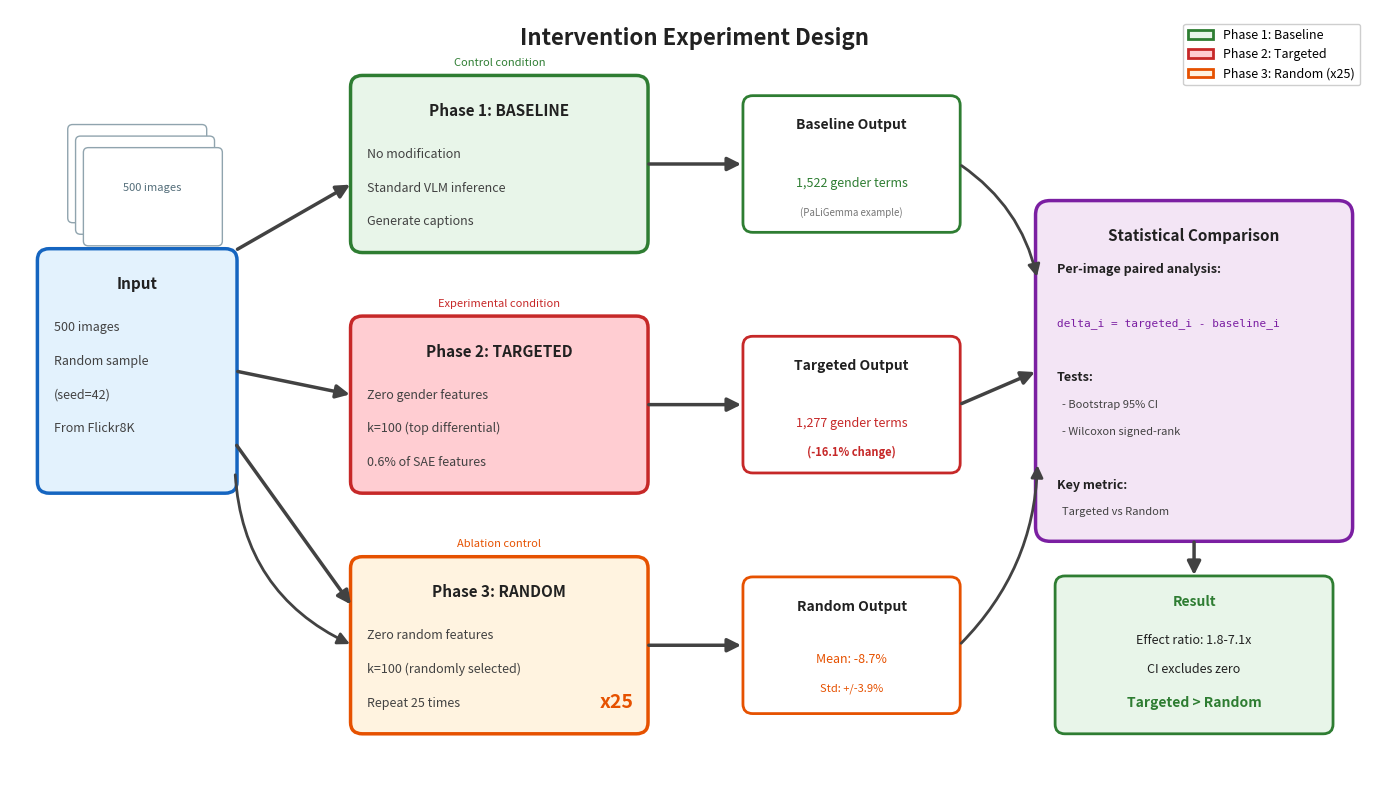

The matplotlib source for this figure: (Note: this script raises an exception after producing the figure.)
#!/usr/bin/env python3
# -*- coding: utf-8 -*-
"""
Generate Intervention Experiment Design Figure
===============================================

Creates a publication-quality figure explaining the 3-phase intervention experiment.
"""

import matplotlib.pyplot as plt
import matplotlib.patches as mpatches
from matplotlib.patches import FancyBboxPatch, FancyArrowPatch, Circle, Rectangle
import numpy as np

# Set up figure
fig, ax = plt.subplots(figsize=(14, 8), dpi=150)
ax.set_xlim(0, 14)
ax.set_ylim(0, 8)
ax.axis('off')

# Color scheme
COLORS = {
    'input': '#E3F2FD',          # Light blue
    'input_border': '#1565C0',   # Dark blue
    'baseline': '#E8F5E9',       # Light green
    'baseline_border': '#2E7D32', # Dark green
    'targeted': '#FFCDD2',       # Light red
    'targeted_border': '#C62828', # Dark red
    'random': '#FFF3E0',         # Light orange
    'random_border': '#E65100',  # Dark orange
    'compare': '#F3E5F5',        # Light purple
    'compare_border': '#7B1FA2', # Dark purple
    'arrow': '#424242',          # Dark gray
    'text': '#212121',           # Almost black
}

def add_box(ax, x, y, width, height, title, lines=None, 
            color='#E3F2FD', border_color='#1565C0', title_size=11):
    """Add a styled box with title and optional bullet points."""
    box = FancyBboxPatch((x, y), width, height,
                         boxstyle="round,pad=0.02,rounding_size=0.12",
                         facecolor=color, edgecolor=border_color, linewidth=2.5)
    ax.add_patch(box)
    
    # Title
    title_y = y + height - 0.35
    ax.text(x + width/2, title_y, title, 
            ha='center', va='center', fontsize=title_size, fontweight='bold',
            color=COLORS['text'])
    
    # Content lines
    if lines:
        start_y = title_y - 0.45
        for i, line in enumerate(lines):
            ax.text(x + 0.15, start_y - i * 0.35, line, 
                    ha='left', va='center', fontsize=9, color='#424242')
    
    return box

def add_arrow(ax, start, end, color='#424242', style='-|>', lw=2.5):
    """Add an arrow between two points."""
    arrow = FancyArrowPatch(start, end,
                            arrowstyle=style,
                            mutation_scale=20,
                            lw=lw,
                            color=color,
                            connectionstyle="arc3,rad=0")
    ax.add_patch(arrow)
    return arrow

def add_curved_arrow(ax, start, end, rad=0.2, color='#424242'):
    """Add a curved arrow."""
    arrow = FancyArrowPatch(start, end,
                            arrowstyle='-|>',
                            mutation_scale=18,
                            lw=2,
                            color=color,
                            connectionstyle="arc3,rad=" + str(rad))
    ax.add_patch(arrow)
    return arrow

# ============================================================================
# TITLE
# ============================================================================
ax.text(7, 7.7, "Intervention Experiment Design", 
        ha='center', va='center', fontsize=16, fontweight='bold', color=COLORS['text'])

# ============================================================================
# INPUT: 500 IMAGES (Left side)
# ============================================================================
add_box(ax, 0.3, 3.0, 2.0, 2.5, "Input", 
        lines=["500 images", "Random sample", "(seed=42)", "From Flickr8K"],
        color=COLORS['input'], border_color=COLORS['input_border'])

# Image stack visual
for i in range(3):
    rect = FancyBboxPatch((0.6 + i*0.08, 5.8 - i*0.12), 1.4, 1.0,
                          boxstyle="round,pad=0.01,rounding_size=0.05",
                          facecolor='white', edgecolor='#90A4AE', linewidth=1)
    ax.add_patch(rect)
ax.text(1.45, 6.15, "500 images", ha='center', va='center', fontsize=8, color='#546E7A')

# ============================================================================
# PHASE 1: BASELINE (Top branch)
# ============================================================================
phase1_x = 3.5
phase1_y = 5.5
add_box(ax, phase1_x, phase1_y, 3.0, 1.8, "Phase 1: BASELINE",
        lines=["No modification", "Standard VLM inference", "Generate captions"],
        color=COLORS['baseline'], border_color=COLORS['baseline_border'])

# Phase 1 label
ax.text(phase1_x + 1.5, phase1_y + 1.95, "Control condition",
        ha='center', va='center', fontsize=8, style='italic', color='#2E7D32')

# ============================================================================
# PHASE 2: TARGETED ABLATION (Middle branch)
# ============================================================================
phase2_x = 3.5
phase2_y = 3.0
add_box(ax, phase2_x, phase2_y, 3.0, 1.8, "Phase 2: TARGETED",
        lines=["Zero gender features", "k=100 (top differential)", "0.6% of SAE features"],
        color=COLORS['targeted'], border_color=COLORS['targeted_border'])

# Phase 2 label
ax.text(phase2_x + 1.5, phase2_y + 1.95, "Experimental condition",
        ha='center', va='center', fontsize=8, style='italic', color='#C62828')

# ============================================================================
# PHASE 3: RANDOM ABLATION (Bottom branch)
# ============================================================================
phase3_x = 3.5
phase3_y = 0.5
add_box(ax, phase3_x, phase3_y, 3.0, 1.8, "Phase 3: RANDOM",
        lines=["Zero random features", "k=100 (randomly selected)", "Repeat 25 times"],
        color=COLORS['random'], border_color=COLORS['random_border'])

# Phase 3 label  
ax.text(phase3_x + 1.5, phase3_y + 1.95, "Ablation control",
        ha='center', va='center', fontsize=8, style='italic', color='#E65100')

# 25x indicator
ax.text(phase3_x + 2.7, phase3_y + 0.3, "x25",
        ha='center', va='center', fontsize=14, fontweight='bold', color='#E65100')

# ============================================================================
# ARROWS FROM INPUT TO PHASES
# ============================================================================
# Input to Phase 1
add_arrow(ax, (2.3, 5.5), (3.5, 6.2))
# Input to Phase 2
add_arrow(ax, (2.3, 4.25), (3.5, 4.0))
# Input to Phase 3
add_arrow(ax, (2.3, 3.5), (3.5, 1.8), color='#424242')
add_curved_arrow(ax, (2.3, 3.2), (3.5, 1.4), rad=0.3)

# ============================================================================
# OUTPUT BOXES
# ============================================================================
out_x = 7.5
out_width = 2.2
out_height = 1.4

# Output 1: Baseline captions
out1_y = 5.7
box1 = FancyBboxPatch((out_x, out1_y), out_width, out_height,
                      boxstyle="round,pad=0.01,rounding_size=0.1",
                      facecolor='white', edgecolor=COLORS['baseline_border'], linewidth=2)
ax.add_patch(box1)
ax.text(out_x + out_width/2, out1_y + out_height - 0.3, "Baseline Output",
        ha='center', va='center', fontsize=10, fontweight='bold', color=COLORS['text'])
ax.text(out_x + out_width/2, out1_y + 0.5, "1,522 gender terms",
        ha='center', va='center', fontsize=9, color='#2E7D32')
ax.text(out_x + out_width/2, out1_y + 0.2, "(PaLiGemma example)",
        ha='center', va='center', fontsize=7, color='#757575')

# Output 2: Targeted captions
out2_y = 3.2
box2 = FancyBboxPatch((out_x, out2_y), out_width, out_height,
                      boxstyle="round,pad=0.01,rounding_size=0.1",
                      facecolor='white', edgecolor=COLORS['targeted_border'], linewidth=2)
ax.add_patch(box2)
ax.text(out_x + out_width/2, out2_y + out_height - 0.3, "Targeted Output",
        ha='center', va='center', fontsize=10, fontweight='bold', color=COLORS['text'])
ax.text(out_x + out_width/2, out2_y + 0.5, "1,277 gender terms",
        ha='center', va='center', fontsize=9, color='#C62828')
ax.text(out_x + out_width/2, out2_y + 0.2, "(-16.1% change)",
        ha='center', va='center', fontsize=8, fontweight='bold', color='#C62828')

# Output 3: Random captions (distribution)
out3_y = 0.7
box3 = FancyBboxPatch((out_x, out3_y), out_width, out_height,
                      boxstyle="round,pad=0.01,rounding_size=0.1",
                      facecolor='white', edgecolor=COLORS['random_border'], linewidth=2)
ax.add_patch(box3)
ax.text(out_x + out_width/2, out3_y + out_height - 0.3, "Random Output",
        ha='center', va='center', fontsize=10, fontweight='bold', color=COLORS['text'])
ax.text(out_x + out_width/2, out3_y + 0.55, "Mean: -8.7%",
        ha='center', va='center', fontsize=9, color='#E65100')
ax.text(out_x + out_width/2, out3_y + 0.25, "Std: +/-3.9%",
        ha='center', va='center', fontsize=8, color='#E65100')

# Arrows from phases to outputs
add_arrow(ax, (6.5, 6.4), (7.5, 6.4))
add_arrow(ax, (6.5, 3.9), (7.5, 3.9))
add_arrow(ax, (6.5, 1.4), (7.5, 1.4))

# ============================================================================
# COMPARISON BOX (Right side)
# ============================================================================
comp_x = 10.5
comp_y = 2.5
comp_width = 3.2
comp_height = 3.5

comp_box = FancyBboxPatch((comp_x, comp_y), comp_width, comp_height,
                          boxstyle="round,pad=0.02,rounding_size=0.15",
                          facecolor=COLORS['compare'], edgecolor=COLORS['compare_border'], 
                          linewidth=2.5)
ax.add_patch(comp_box)

ax.text(comp_x + comp_width/2, comp_y + comp_height - 0.35, "Statistical Comparison",
        ha='center', va='center', fontsize=11, fontweight='bold', color=COLORS['text'])

# Comparison content
comp_lines = [
    "Per-image paired analysis:",
    "",
    "delta_i = targeted_i - baseline_i",
    "",
    "Tests:",
    "  - Bootstrap 95% CI",
    "  - Wilcoxon signed-rank",
    "",
    "Key metric:",
    "  Targeted vs Random"
]

start_y = comp_y + comp_height - 0.7
for i, line in enumerate(comp_lines):
    if line.startswith("delta"):
        ax.text(comp_x + 0.2, start_y - i * 0.28, line,
                ha='left', va='center', fontsize=8, family='monospace', color='#7B1FA2')
    elif line.startswith("  "):
        ax.text(comp_x + 0.2, start_y - i * 0.28, line,
                ha='left', va='center', fontsize=8, color='#424242')
    else:
        ax.text(comp_x + 0.2, start_y - i * 0.28, line,
                ha='left', va='center', fontsize=9, fontweight='bold' if ":" in line else 'normal',
                color=COLORS['text'])

# Arrows to comparison
add_curved_arrow(ax, (out_x + out_width, out1_y + out_height/2), (comp_x, comp_y + comp_height - 0.8), rad=-0.2)
add_arrow(ax, (out_x + out_width, out2_y + out_height/2), (comp_x, comp_y + comp_height/2))
add_curved_arrow(ax, (out_x + out_width, out3_y + out_height/2), (comp_x, comp_y + 0.8), rad=0.2)

# ============================================================================
# RESULT CALLOUT
# ============================================================================
result_x = 10.7
result_y = 0.5
result_box = FancyBboxPatch((result_x, result_y), 2.8, 1.6,
                            boxstyle="round,pad=0.02,rounding_size=0.1",
                            facecolor='#E8F5E9', edgecolor='#2E7D32', linewidth=2)
ax.add_patch(result_box)
ax.text(result_x + 1.4, result_y + 1.35, "Result",
        ha='center', va='center', fontsize=10, fontweight='bold', color='#2E7D32')
ax.text(result_x + 1.4, result_y + 0.95, "Effect ratio: 1.8-7.1x",
        ha='center', va='center', fontsize=9, color=COLORS['text'])
ax.text(result_x + 1.4, result_y + 0.65, "CI excludes zero",
        ha='center', va='center', fontsize=9, color=COLORS['text'])
ax.text(result_x + 1.4, result_y + 0.3, "Targeted > Random",
        ha='center', va='center', fontsize=10, fontweight='bold', color='#2E7D32')

add_arrow(ax, (comp_x + comp_width/2, comp_y), (result_x + 1.4, result_y + 1.6))

# ============================================================================
# LEGEND
# ============================================================================
legend_elements = [
    mpatches.Patch(facecolor=COLORS['baseline'], edgecolor=COLORS['baseline_border'], 
                   linewidth=2, label='Phase 1: Baseline'),
    mpatches.Patch(facecolor=COLORS['targeted'], edgecolor=COLORS['targeted_border'], 
                   linewidth=2, label='Phase 2: Targeted'),
    mpatches.Patch(facecolor=COLORS['random'], edgecolor=COLORS['random_border'], 
                   linewidth=2, label='Phase 3: Random (x25)'),
]

ax.legend(handles=legend_elements, loc='upper right', bbox_to_anchor=(0.99, 0.99),
          framealpha=0.95, fontsize=9)

# ============================================================================
# SAVE
# ============================================================================
plt.tight_layout()
output_dir = "/home2/jmsk62/mechanistic_intrep/sae_captioning_project/publication/figures/main"
plt.savefig(output_dir + "/fig_intervention_design.png", dpi=300, bbox_inches='tight', 
            facecolor='white', edgecolor='none')
plt.savefig(output_dir + "/fig_intervention_design.pdf", bbox_inches='tight',
            facecolor='white', edgecolor='none')
print("Intervention design figure saved to:")
print("   " + output_dir + "/fig_intervention_design.png")
print("   " + output_dir + "/fig_intervention_design.pdf")

plt.close()
